Run: headless pygame with SDL's dummy video driver; simulated clock (each Clock.tick advances the game by its frame time, no real sleeping); random seed 0; keys injected as events and as key.get_pressed() state; mouse plan: one left click at the window centre at the start of phase 2, then a move to the lower-right quarter at the start of phase 3.
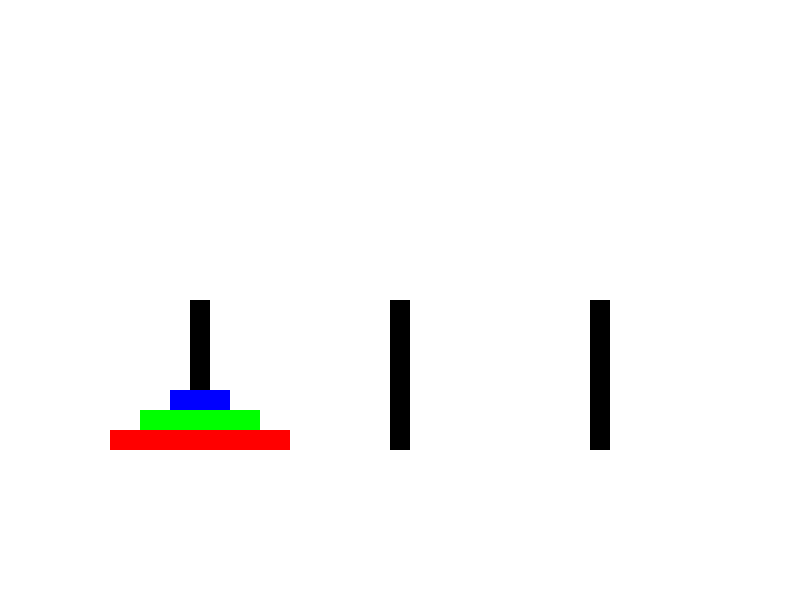
Frame 1 of 4 · flips 1–60 · no input
Frame 2 of 4 · flips 61–180 · clicked the window centre · tapped SPACE, RETURN · held RIGHT (→), D · screen unchanged from frame 1, image omitted
Frame 3 of 4 · flips 181–300 · moved the mouse to the lower-right quarter · held DOWN (↓), S · screen unchanged from frame 2, image omitted
Frame 4 of 4 · flips 301–420 · held LEFT (←), A, UP (↑), W · screen unchanged from frame 3, image omitted

The pygame program that drew these frames:

import pygame
import sys

# Inicializar Pygame
pygame.init()

# Configuración de la pantalla
screen = pygame.display.set_mode((800, 600))
pygame.display.set_caption('Torres de Hanoi')

# Colores
WHITE = (255, 255, 255)
BLACK = (0, 0, 0)
RED = (255, 0, 0)
GREEN = (0, 255, 0)
BLUE = (0, 0, 255)

# Configuración de los discos
num_discs = 3
tower_width = 20
tower_height = 150
disc_height = 20
towers = [[], [], []]

# Crear discos y apilarlos en la primera torre
for i in range(num_discs):
    width = (num_discs - i) * 60
    disc = pygame.Rect(200 - width // 2, 450 - (i + 1) * disc_height, width, disc_height)
    towers[0].append(disc)

# Posiciones de las torres
tower_positions = [
    (200, 450),
    (400, 450),
    (600, 450)
]

# Función para dibujar torres y discos
def draw():
    screen.fill(WHITE)
    # Dibujar torres
    for x, y in tower_positions:
        pygame.draw.rect(screen, BLACK, (x - tower_width // 2, y - tower_height, tower_width, tower_height))
    # Dibujar discos
    colors = [RED, GREEN, BLUE]
    for tower in towers:
        for disc in tower:
            pygame.draw.rect(screen, colors[tower.index(disc) % len(colors)], disc)
    pygame.display.flip()

# Función principal del juego
def hanoi_game():
    selected_disc = None
    selected_tower = None
    running = True
    while running:
        for event in pygame.event.get():
            if event.type == pygame.QUIT:
                running = False
                break
            elif event.type == pygame.MOUSEBUTTONDOWN:
                pos = pygame.mouse.get_pos()
                for i, tower in enumerate(towers):
                    if tower and tower[-1].collidepoint(pos):
                        selected_disc = tower[-1]
                        selected_tower = i
                        break
            elif event.type == pygame.MOUSEBUTTONUP:
                if selected_disc:
                    pos = pygame.mouse.get_pos()
                    for i, (tower_x, tower_y) in enumerate(tower_positions):
                        if abs(pos[0] - tower_x) < 50:
                            if not towers[i] or towers[i][-1].width > selected_disc.width:
                                towers[selected_tower].remove(selected_disc)
                                selected_disc.centerx = tower_x
                                selected_disc.y = 450 - (len(towers[i]) + 1) * disc_height
                                towers[i].append(selected_disc)
                            break
                    selected_disc = None

        draw()

    pygame.quit()
    sys.exit()

# Llamar a la función principal
if __name__ == '__main__':
    hanoi_game()
